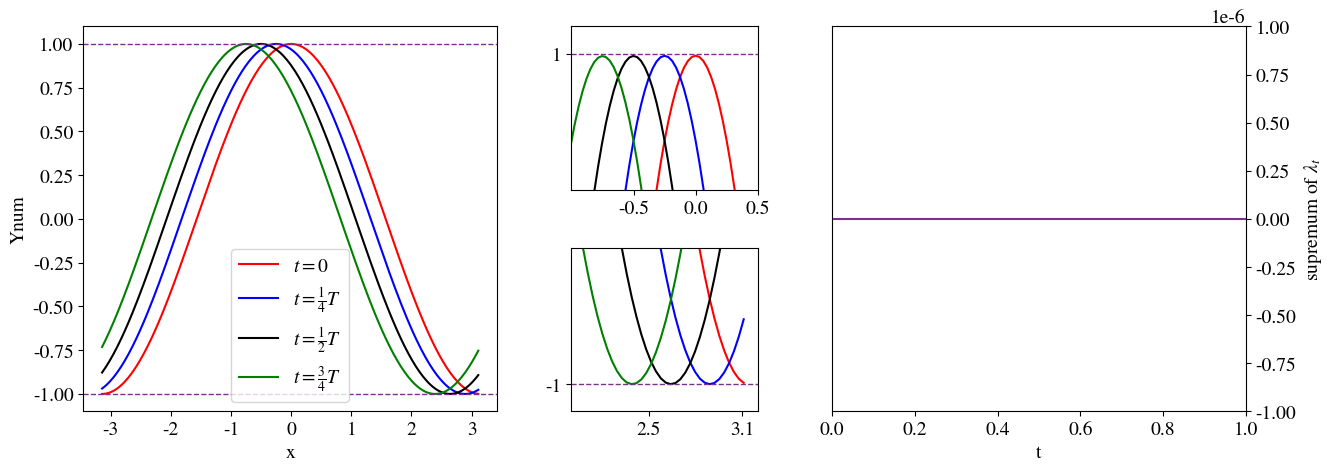

The script that saved this image:
import numpy as np
import scipy as sp
import matplotlib.pyplot as plt

class RFBSDE_cpl:
    def __init__(self, t0, T, mu, sigma, f, g, ytrue, ztrue):
        self.t0 = t0
        self.T = T
        self.mu = mu
        self.sigma = sigma
        self.f = f
        self.g = g
        self.ytrue = ytrue
        self.ztrue = ztrue

        # paramters for the FBSDE solver
        self.N = 100  # number of time steps
        self.M = 100  # number of space points
        self.lb = -np.pi  # lower bound for x
        self.ub = np.pi  # upper bound for x
        self.eps = 1e-8  # tolerance for convergence
        
        self.X = None  # solution for x which coincides with the self.init
        self.Y = None  # solution for y at t=t0
        self.Z = None  # solution for z at t=t0
        self.L = None
        self.Yerr = None  # error for y at t=t0
        self.Zerr = None  # error for z at t=t0
        self.Ysurface = None  # solution surface for y 
        self.Zsurface = None  # solution surface for z
        self.Lsurface = None  # solution surface for L
        


    def drift(self, t, x, y):
        # Placeholder for the drift function f(t, x)
        return self.mu(t, x, y)
    
    def diffusion(self, t, x, y):
        # Placeholder for the diffusion function sigma(t, x)
        return self.sigma(t, x, y)

    def terminal(self, x):
        # Placeholder for the terminal condition function
        return self.g(self.T, x) #terminal_condition
    
    def generator(self, t, x, y, z):
        # Placeholder for the generator function
        return self.f(t, x, y, z)

    def plot_solution(self):
        plt.plot(self.X, self.Y, 'x',label='Ynum')
        plt.plot(self.X, self.ytrue(self.t0,self.X), label='Ytrue')
        plt.plot(self.X, self.Z, 'x',label='Znum')
        plt.plot(self.X, self.ztrue(self.t0, self.X), label='Ztrue')
        plt.grid()
        plt.legend()
        plt.show()
        return
    
    def plot_y(self):
        plt.plot(self.X, self.Y, 'x', label='Ynum')
        plt.plot(self.X, self.ytrue(self.t0, self.X), label='Ytrue')
        plt.grid()
        plt.legend()
        plt.show()
        return
    
    def plot_z(self):
        plt.plot(self.X, self.Z, 'x', label='Znum')
        plt.plot(self.X, self.ztrue(self.t0, self.X), label='Ztrue')
        plt.grid()
        plt.legend()
        plt.show()
        return


    # tbd
    def plot_Ysurface(self):
        plt.figure(figsize=(5, 5))
        plt.imshow(self.Ysurface, aspect='auto', origin='lower', extent=(self.tgrid[0], self.tgrid[-1], self.lb, self.ub), cmap='viridis')
        plt.colorbar(label='Y')
        plt.xlabel('Time')
        plt.ylabel('X')
        plt.title('numerical solution of $Y_t$')
        plt.show()
    # tbd    
    def plot_Zsurface(self):
        plt.figure(figsize=(5, 5))
        plt.imshow(self.Zsurface, aspect='auto', origin='lower', extent=(self.tgrid[0], self.tgrid[-1], self.lb, self.ub), cmap='viridis')
        plt.colorbar(label='Z')
        plt.xlabel('Time')
        plt.ylabel('X')
        plt.title('numerical solution of $Z_t$')
        plt.show()



    def print_error(self):
        # Compute the error between the numerical solution and the true solution
        self.Yerr = np.max(np.abs(self.Y - self.ytrue(self.t0, self.X)))
        self.Zerr = np.max(np.abs(self.Z - self.ztrue(self.t0, self.X)))
        print(f"dt = {self.dt:10.8f}, \t dh={self.dh:10.8f}, \t Yerror= {self.Yerr:10.5e}, \t Zerror = {self.Zerr:10.5e}")
        return
    

    def generate_grid(self):
        
        self.dt = (self.T - self.t0) / self.N  # time step size
        self.dh = (self.ub - self.lb) / self.M  # grid size for x
        self.tgrid = np.linspace(self.t0, self.T, self.N+1)
        self.xgrid = np.linspace(self.lb, self.ub - self.dh, self.M)
        self.X = self.xgrid

        self.Ysurface = np.zeros((self.M, self.N+1))
        self.Zsurface = np.zeros((self.M, self.N+1))
        self.Lsurface = np.zeros((self.M, self.N+1))
        
        return

    
    # implicit Euler method
    
    def pre_Euler_step(self):
        dt = self.dt
        dh = self.dh
        xgrid = self.xgrid
        Z = np.zeros(len(xgrid))
        Y = np.zeros(len(xgrid))

        xsinc = xgrid
        ysinc = self.terminal(xsinc)
        Y0 = self.terminal(xgrid)
        EY, EYW = self.GaussQuad_sinc(self.N-1, 1, Y0, ysinc)
        Z = EYW/dt

        # explicit scheme for Y
        Y = EY + self.generator(self.tgrid[-2], xgrid, EY, Z) * dt
        Y = np.maximum(Y, -1)
        L = 1.0/self.dt * np.maximum(-1-Y, 0)
        # for i in range(len(xgrid)):
        #     func = lambda y: y - EY[i] - self.generator(self.tgrid[-2], xgrid[i], y, Z[i])*dt
        #     root = sp.optimize.root(func, EY[i])
        #     Y[i] = root.x[0]

        while (np.max(np.abs(Y-Y0)) > self.eps):
            Y0 = Y
            EY, EYW = self.GaussQuad_sinc(self.N-1, 1, Y0, ysinc)
            Z = EYW/dt

            # explicit scheme for Y
            Y = EY + self.generator(self.tgrid[-2], xgrid, EY, Z) * dt
            Y = np.maximum(Y, -1)
            L = 1.0/self.dt * np.maximum(-1-Y, 0)


            # for i in range(len(xgrid)):
            #     func = lambda y: y - EY[i] - self.generator(self.tgrid[-2], xgrid[i], y, Z[i])*dt
            #     root = sp.optimize.root(func, EY[i])
            #     Y[i] = root.x[0]

        return Y, Z, L
    
    def Euler_step(self, n):
        dt = self.dt
        xgrid = self.xgrid
        Z = np.zeros_like(xgrid)
        Y = np.zeros_like(xgrid)
        L = np.zeros_like(xgrid)
        Y0 = self.Ysurface[:, n+1]
        ysinc = self.Ysurface[:, n+1]

        EY, EYW = self.GaussQuad_sinc(n, 1, Y0, ysinc)
        Z = EYW / dt

        # implicit scheme for Y
        # for i in range(len(xgrid)):
        #     func = lambda y: y - EY[i] - self.generator(self.tgrid[n], xgrid[i], y, Z[i]) * dt
        #     root = sp.optimize.root(func, EY[i])
        #     Y[i] = root.x[0] 

        # explicit scheme for Y
        Y = EY + self.generator(self.tgrid[n], xgrid, EY, Z) * dt
        Y = np.maximum(Y, -1)
        L = 1.0/self.dt * np.maximum(-1-Y, 0)

        while (np.max(np.abs(Y-Y0)) > 1e-6):
            Y0 = Y
            EY, EYW = self.GaussQuad_sinc(n, 1, Y0, ysinc)
            Z = EYW / dt
            # implicit scheme for Y
            # for i in range(len(xgrid)):
            #     func = lambda y: y - EY[i] - self.generator(self.tgrid[n], xgrid[i], y, Z[i]) * dt
            #     root = sp.optimize.root(func, EY[i])
            #     Y[i] = root.x[0]

            # explicit scheme for Y
            Y = EY + self.generator(self.tgrid[n], xgrid, EY, Z) * dt
            Y = np.maximum(Y, -1)
            L = 1.0/self.dt * np.maximum(-1-Y, 0)

        return Y, Z, L
    
    def Euler_solver(self):

        self.Ysurface[:, -1] = self.terminal(self.xgrid)
        self.Zsurface[:, -1] = self.ztrue(self.tgrid[-1], self.xgrid)
        
        Y, Z, L = self.pre_Euler_step()
        self.Ysurface[:, -2] = Y
        self.Zsurface[:, -2] = Z

        for i in range(self.N-2, -1, -1):
            Y, Z, L = self.Euler_step(i)
            self.Ysurface[:, i] = Y
            self.Zsurface[:, i] = Z
            self.Lsurface[:, i] = L
        
        self.Y = Y
        self.Z = Z
        self.L = L
        
        return

    
    

    def exGenoratorApp_step(self, n, kstep):
        dt = self.dt
        t = self.tgrid[n]

        yknown = self.Ysurface[:, n+1:n+kstep+1].reshape((self.Ysurface.shape[0], kstep))
        
        alpha = self.get_alpha(kstep)
        beta = self.get_beta(kstep)

        xgrid = self.xgrid
        Z = np.zeros_like(xgrid)
        Y = np.zeros_like(xgrid)
        Y0 = yknown[:, 0]
        EY = np.zeros((len(xgrid), kstep))
        EYW = np.zeros((len(xgrid), kstep))

        for i in range(1, kstep+1):
            EY[:,i-1], EYW[:,i-1] = self.GaussQuad_sinc(n, i, Y0, yknown[:, i-1])
    
        Z = np.matmul(EYW, alpha[1:]).reshape(len(xgrid)) / dt

        # implicit scheme for Y
        # for i in range(len(xgrid)):
        #     func = lambda y: alpha[0]*y + np.dot(alpha[1:], EY[i,:]) + self.generator(t, xgrid[i], y, Z[i]) * dt
        #     root = sp.optimize.root(func, np.mean(EY[i, :]))
        #     Y[i] = root.x[0]

        # explicit scheme for Y
        Y = np.matmul(EY, beta).reshape(len(xgrid))
        Y = -1.0/alpha[0]*(np.matmul(EY, alpha[1:]).reshape(len(xgrid)) + self.generator(t, xgrid, Y, Z) * dt)
        Y = np.maximum(Y, -1)
        L = 1.0/self.dt * np.maximum(-1-Y, 0)


        while (np.max(np.abs(Y-Y0)) > self.eps):
            Y0 = Y
            for i in range(1, kstep+1):
                EY[:,i-1], EYW[:,i-1] = self.GaussQuad_sinc(n, i, Y0, yknown[:, i-1])
            Z = np.matmul(EYW, alpha[1:]).reshape(len(xgrid)) / dt

            # implicit scheme for Y
            # for i in range(len(xgrid)):
            #     func = lambda y: alpha[0]*y + np.dot(alpha[1:], EY[i,:]) + self.generator(t, xgrid[i], y, Z[i]) * dt
            #     root = sp.optimize.root(func, np.mean(EY[i, :]))
            #     Y[i] = root.x[0]
            
            # explicit scheme for Y
            Y = np.matmul(EY, beta).reshape(len(xgrid))
            Y = -1.0/alpha[0]*(np.matmul(EY, alpha[1:]).reshape(len(xgrid)) + self.generator(t, xgrid, Y, Z) * dt)
            Y = np.maximum(Y, -1)
            L = 1.0/self.dt * np.maximum(-1-Y, 0)

        return Y, Z, L

    
    def pre_exGenoratorApp_step(self, kstep):



        Y, Z, L = self.pre_Euler_step()
        self.Ysurface[:, -2] = Y
        self.Zsurface[:, -2] = Z
        self.Lsurface[:, -2] = L

 

        for i in range(1, kstep):
            n = self.N - 1 - i
            
            Y, Z, L = self.exGenoratorApp_step(n, i)

            self.Ysurface[:, n] = Y
            self.Zsurface[:, n] = Z
            self.Lsurface[:, n] = L

        return



    def exGenoratorApp_solver(self, kstep):

        self.Ysurface[:, -1] = self.terminal(self.xgrid)
        self.Zsurface[:, -1] = self.ztrue(self.tgrid[-1], self.xgrid)
        
        self.pre_exGenoratorApp_step(kstep)

        for i in range(self.N-kstep-1, -1, -1):
            Y, Z, L = self.exGenoratorApp_step(i, kstep)
            self.Ysurface[:, i] = Y
            self.Zsurface[:, i] = Z
            self.Lsurface[:, i] = L
        
        self.Y = Y
        self.Z = Z
        self.L = L
        
        return

    

    def shift(self, x):

        x_shifted = (x - self.lb) % (self.ub - self.lb) + self.lb

        return x_shifted


    # compute the expectation
    def GaussQuad_sinc(self, n, k, y, ysinc):
        """
        Computes the conditional expectation E[u(x + w)], where w is a Brownian motion.
        x is a fixed vector of points where the expectation is computed. 
        The function uses sinc interpolation to compute the expectation at the points xsinc, which are uniformly spaced.
        ysinc is the corresponding values of u(x + kh) at the points xsinc.
        k: number of steps for generator approximation method (1, 2, 3, 4, 5, or 6)
        ysinc: values of u(t_{n+k}, x + kh) at the points xsinc, shape (m,)
        """

        x = self.xgrid
        x_center = x + self.drift(self.tgrid[n], x, y) * k * self.dt

        x_matrix = x.reshape(-1, 1) * np.ones_like(x_center).reshape((1, -1))
        x_cmatrix = np.ones_like(x).reshape(-1, 1) * x_center.reshape(1, -1)

        dist = self.shift(x_matrix - x_cmatrix)

        ysinc_matrix = ysinc.reshape(-1, 1) * np.ones_like(x_center).reshape((1, -1))
        sigma = np.ones_like(x).reshape(-1, 1) * self.diffusion(self.tgrid[n], x, y).reshape(1, -1)

        temp = ysinc_matrix * 1.0/np.sqrt(2*np.pi*k*self.dt)/np.abs(sigma)*np.exp(-0.5/(k*self.dt) * (dist**2/sigma**2))

        EY = np.sum(temp, axis=0) * self.dh
        EYW = np.sum(temp * dist/sigma, axis=0) * self.dh


        return EY, EYW
    
    
    # alpha of generator approximation method
    def get_alpha(self, k):
        if k==1:
            alpha = np.array([-1.0, 1.0])
        elif k==2:
            alpha = np.array([-3.0/2.0, 2.0, -1.0/2.0])
        elif k==3:
            alpha = np.array([-11.0/6.0, 3.0, -3.0/2.0, 1.0/3.0])
        elif k==4:
            alpha = np.array([-25.0/12.0, 4.0, -3.0, 4.0/3.0, -1.0/4.0])
        elif k==5:
            alpha = np.array([-137.0/60.0, 5.0, -5.0, 10.0/3.0, -5.0/4.0, 1.0/5.0])
        elif k==6:
            alpha = np.array([-49.0/20.0, 6.0, -15.0/2.0, 20.0/3.0, -15.0/4.0, 6.0/5.0, -1.0/6.0])
        else:
            raise ValueError("k must be in {1, 2, 3, 4, 5, 6} in get_alpha(k).")
        return alpha
    

    # beta for the explicit generator approximation method
    def get_beta(self, k):

        if k==1:
            beta = np.array([1.0])
        elif k==2:
            beta = np.array([2.0, -1.0])
        elif k==3:
            beta = np.array([3.0, -3.0, 1.0])
        elif k==4:
            beta = np.array([4.0, -6.0, 4.0, -1.0])
        elif k==5:
            beta = np.array([5.0, -10.0, 10.0, -5.0, 1.0])
        elif k==6:
            beta = np.array([6.0, -15.0, 20.0, -15.0, 6.0, -1.0])
        else:
            raise ValueError("k must be in {1, 2, 3, 4, 5, 6} in get_beta(k).")
        
        return beta

    def convergence_rate(self, dt, error):
        

        n = len(dt)
        dt_col = dt.reshape(n, 1)
        err_col = error.reshape(n, 1)

        Xmatrix = np.hstack((np.ones((n,1)), np.log(dt_col)))

        beta = np.matmul(np.linalg.inv(np.matmul(Xmatrix.T, Xmatrix)), (np.matmul(Xmatrix.T, np.log(err_col))))
        
        rate = beta[1]            

        return rate



###########################################################################################################################################
# coupled example
# d X_t &= Y_t dt + \left(\frac{1}{2}Y_t + 1\right) dW_t,\\
#-d Y_t &= \left(\sin(t+X_t)(1 + Y_t)+\frac{1}{2}\cos^3(t+X_t)\left(1+\frac{1}{2}Y_t\right)^2 + \frac{1}{2}Y_tZ_t^2\right)dt  - Z_t dW_t + dK_t,\\
# Y_t &\geq 0, \quad 0 \leq t \leq T, \quad K_0 = 0, \quad \int_0^T Y_t dK_t = 0.
###########################################################################################################################################

T = 1.0

def coupled_drift(t, x, y):
    return y
def coupled_diffusion(t, x, y):
    return 0.5*y + 1
def coupled_generator(t, x, y, z):
    return np.sin(t+x)*(1.0+y) + 0.5*np.cos(t+x)**3*(1+0.5*y)**2 + 0.5*y*z**2
def coupled_terminal(t, x):
    return np.cos(t + x)
def coupled_ytrue(t, x):
    return np.cos(t + x)
def coupled_ztrue(t, x):
    return -np.sin(t+x)*(1 + 0.5*np.cos(t+x))


coupled_ex = RFBSDE_cpl(
    t0=0.0,
    T=T,
    mu=coupled_drift,
    sigma=coupled_diffusion,
    f=coupled_generator,
    g=coupled_terminal,
    ytrue=coupled_ytrue,
    ztrue=coupled_ztrue
)

# Nvec = [10, 20, 40, 80, 160, 320]
Nvec = [80]
dt_vec = np.zeros(len(Nvec))
Yerr = np.zeros(len(Nvec))
Zerr = np.zeros(len(Nvec))

for i in range(len(Nvec)):

    coupled_ex.N = Nvec[i]  # number of time steps
    coupled_ex.M = 200
    coupled_ex.generate_grid()
    # coupled_ex.Euler_solver()
    coupled_ex.exGenoratorApp_solver(kstep=2)
    coupled_ex.print_error()
    # coupled_ex.plot_solution()
    dt_vec[i] = coupled_ex.dt
    Yerr[i] = coupled_ex.Yerr
    Zerr[i] = coupled_ex.Zerr


# Ycr = coupled_ex.convergence_rate(dt_vec, Yerr)
# Zcr = coupled_ex.convergence_rate(dt_vec, Zerr)

# print(f"convergence rate of Y: {Ycr}, \t\t convergence rate of Z: {Zcr}")
# print(f"Y:{np.log(Yerr[1:]/Yerr[:-1])/np.log(dt_vec[1:]/dt_vec[:-1])}")
# print(f"Z:{np.log(Zerr[1:]/Zerr[:-1])/np.log(dt_vec[1:]/dt_vec[:-1])}")

# example3.plot_solution()


L_inf = np.max(coupled_ex.Lsurface, axis=0)

plt.rcParams.update({
    "font.family": "serif",
    "font.serif": ["Times New Roman", "STIXGeneral", "DejaVu Serif"],
    "mathtext.fontset": "stix",   # STIX 是 Times 的数学配套字体
    "font.size": 14,
})

fig = plt.figure(figsize=(15, 5))
gs = fig.add_gridspec(2, 3, width_ratios=[1, 0.45, 1],
                      wspace=0.22, hspace=0.35)

ax_l  = fig.add_subplot(gs[:, 0])   # 左：跨两行的大图
ax_m1 = fig.add_subplot(gs[0, 1])   # 中上
ax_m2 = fig.add_subplot(gs[1, 1])   # 中下
ax_r  = fig.add_subplot(gs[:, 2])   # 右：跨两行的大图

x = coupled_ex.X

i=0
ax_l.plot(x, coupled_ex.Ysurface[:, i], 'r-', label=r'$t=0$')
ax_m1.plot(x, coupled_ex.Ysurface[:, i], 'r-')
ax_m2.plot(x, coupled_ex.Ysurface[:, i], 'r-')
i=20
ax_l.plot(x, coupled_ex.Ysurface[:, i], 'b-', label=r'$t=\frac{1}{4}T$')
ax_m1.plot(x, coupled_ex.Ysurface[:, i], 'b-')
ax_m2.plot(x, coupled_ex.Ysurface[:, i], 'b-')
i=40
ax_l.plot(x, coupled_ex.Ysurface[:, i], 'k-', label=r'$t=\frac{1}{2}T$')
ax_m1.plot(x, coupled_ex.Ysurface[:, i], 'k-')
ax_m2.plot(x, coupled_ex.Ysurface[:, i], 'k-')
i=60
ax_l.plot(x, coupled_ex.Ysurface[:, i], 'g-', label=r'$t=\frac{3}{4}T$')
ax_m1.plot(x, coupled_ex.Ysurface[:, i], 'g-')
ax_m2.plot(x, coupled_ex.Ysurface[:, i], 'g-')
ax_l.legend(loc='best')
ax_l.axhline(1.0, color="#7E2F8E", ls="--", lw=1.0)
ax_l.axhline(-1.0, color="#7E2F8E", ls="--", lw=1.0)
# ax_l.set_xlim(coupled_ex.lb, coupled_ex.ub)
# ax_l.set_ylim(0.0, 1.0)
ax_l.set_xlabel('x')
ax_l.set_ylabel('Ynum')


ax_m1.axhline(1.0, color="#7E2F8E", ls="--", lw=1.0)
ax_m1.set_xlim(-1.0, 0.2)
ax_m1.set_ylim(0.95, 1.01)
ax_m1.set_xticks([-0.5, 0,0.5])
ax_m1.set_yticks([1.0])

ax_m2.axhline(-1.0, color="#7E2F8E", ls="--", lw=1.0)
ax_m2.set_xlim(2.0, 3.2)
ax_m2.set_ylim(-1.01, -0.95)
ax_m2.set_xticks([2.5, 3.1])
ax_m2.set_yticks([-1.0])

ax_r.yaxis.tick_right()
ax_r.yaxis.set_label_position("right")
# ax_r.axhline(0.0, color="#7E2F8E", ls="-", lw=1.0)
ax_r.plot(coupled_ex.tgrid, L_inf, '-', color="#7E2F8E")
ax_r.set_xlim(coupled_ex.tgrid[0], coupled_ex.tgrid[-1])
ax_r.set_xlabel('t')
ax_r.set_ylabel(r'supremum of $\lambda_t$')
ax_r.set_ylim(-0.000001, 0.000001)

plt.show()












# print(max(coupled_ex.Ysurface[:coupled_ex.xnum[i], i]), min(coupled_ex.Ysurface[:coupled_ex.xnum[i], i]))
# print(max(coupled_ex.Zsurface[:coupled_ex.xnum[i], i]), min(coupled_ex.Zsurface[:coupled_ex.xnum[i], i]))
# # print(np.max(coupled_ex.Ysurface), np.min(coupled_ex.Ysurface))
# # for i in range(coupled_ex.Ysurface.shape[1]):
# #     print(np.sum(coupled_ex.Ysurface[:coupled_ex.xnum[i], i]>1.0), coupled_ex.xnum[i])

# coupled_ex.plot_Ysurface()
# coupled_ex.plot_Zsurface()
